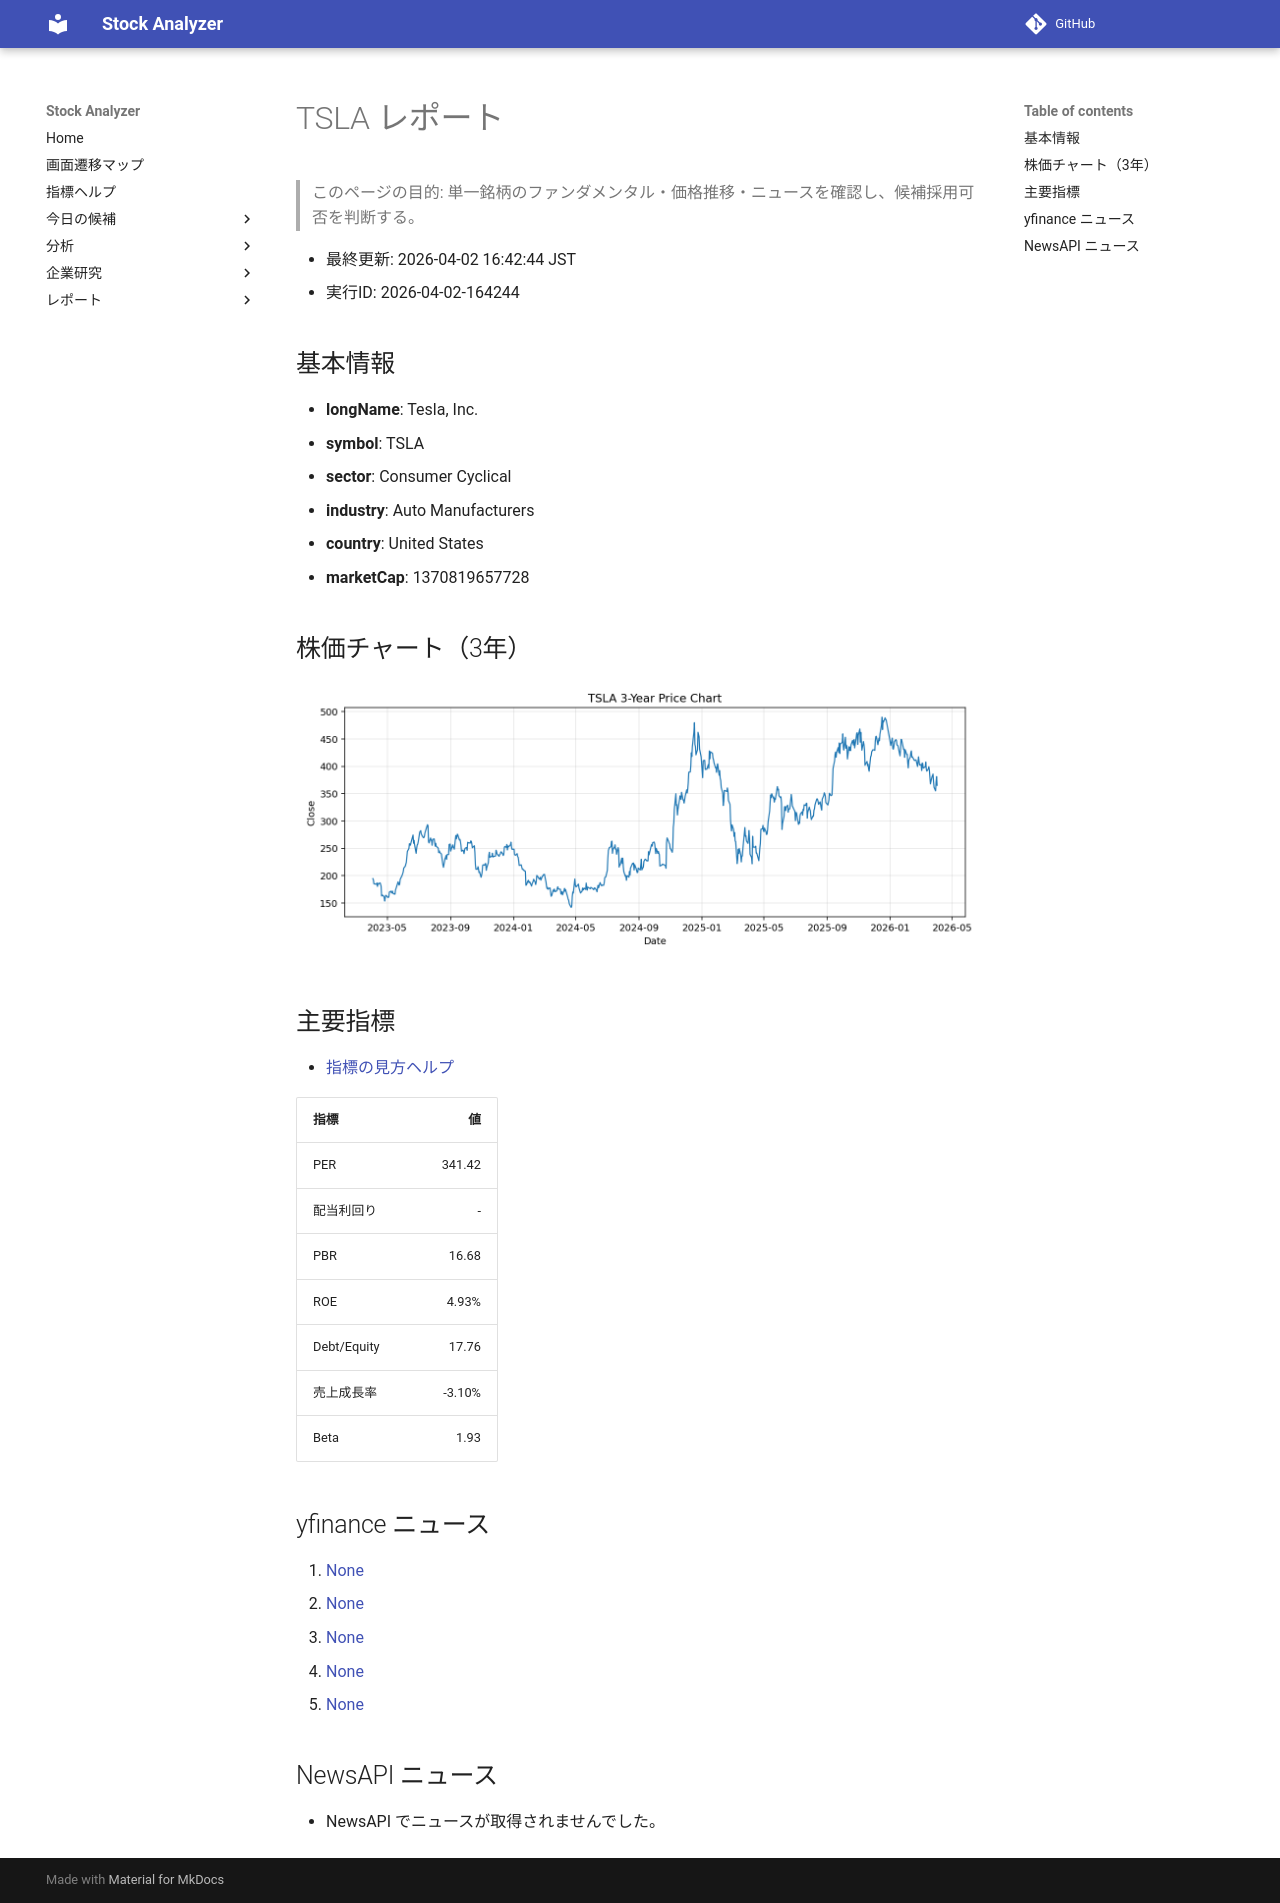

repository: Yumi-note/Making-APP · page: reports/2026-04-02/164244/TSLA/index.html · generator: mkdocs

# TSLA レポート

> このページの目的: 単一銘柄のファンダメンタル・価格推移・ニュースを確認し、候補採用可否を判断する。

- 最終更新: 2026-04-02 16:42:44 JST
- 実行ID: 2026-04-02-164244

## 基本情報

- **longName**: Tesla, Inc.
- **symbol**: TSLA
- **sector**: Consumer Cyclical
- **industry**: Auto Manufacturers
- **country**: United States
- **marketCap**: 1370819657728

## 株価チャート（3年）

![TSLA 3-year price chart](TSLA_3y.png)

## 主要指標

- [指標の見方ヘルプ](../../../../indicators.md)

| 指標 | 値 |
|---|---:|
| PER | 341.42 |
| 配当利回り | - |
| PBR | 16.68 |
| ROE | 4.93% |
| Debt/Equity | 17.76 |
| 売上成長率 | -3.10% |
| Beta | 1.93 |

## yfinance ニュース

1. [None](None)
2. [None](None)
3. [None](None)
4. [None](None)
5. [None](None)

## NewsAPI ニュース

- NewsAPI でニュースが取得されませんでした。
